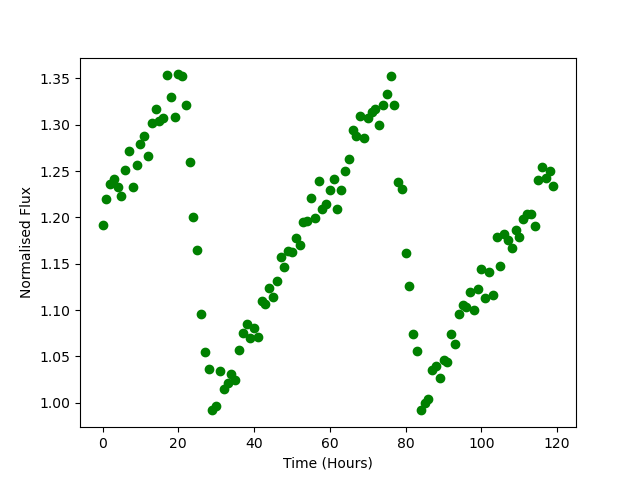

Source data for this figure (header and first rows):
Time, Flux
0.0, 1.192
1.0, 1.22
2.0, 1.236
3.0, 1.241
4.0, 1.232
5.0, 1.223
6.0, 1.251
7.0, 1.271
8.0, 1.233
9.0, 1.257
10.0, 1.279
11.0, 1.288
12.0, 1.266
13.0, 1.302
14.0, 1.317
15.0, 1.304
16.0, 1.308
17.0, 1.354
18.0, 1.33
19.0, 1.309
20.0, 1.354
21.0, 1.352
22.0, 1.321
23.0, 1.26
24.0, 1.201
25.0, 1.165
26.0, 1.096
27.0, 1.054
28.0, 1.036
29.0, 0.9917
30.0, 0.9962
31.0, 1.034
32.0, 1.014
33.0, 1.021
34.0, 1.031
35.0, 1.025
36.0, 1.057
37.0, 1.075
38.0, 1.085
39.0, 1.07
40.0, 1.08
41.0, 1.07
42.0, 1.11
43.0, 1.106
44.0, 1.123
45.0, 1.114
46.0, 1.131
47.0, 1.157
48.0, 1.147
49.0, 1.164
50.0, 1.162
51.0, 1.178
52.0, 1.17
53.0, 1.195
54.0, 1.196
55.0, 1.221
56.0, 1.2
57.0, 1.239
58.0, 1.209
59.0, 1.214
... 60 more rows
